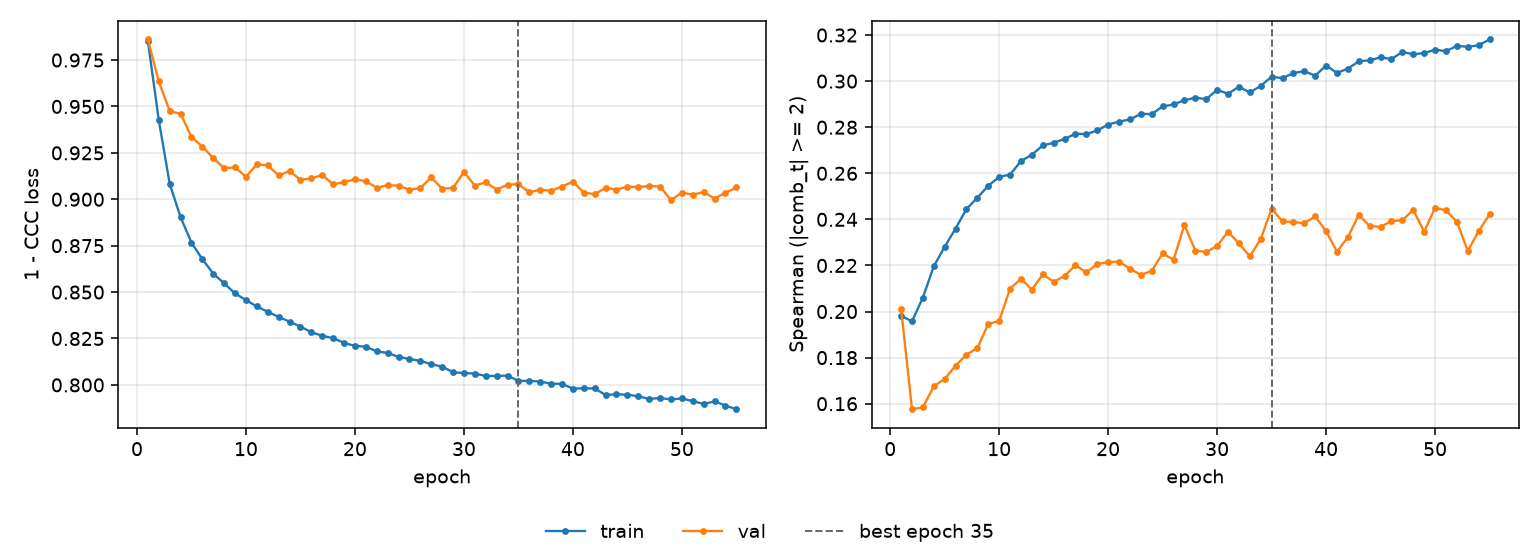

The data file committed next to this chart (first rows):
epoch, tr_loss, vl_loss, tr_sp, vl_sp, is_best
1, 0.9852, 0.9861, 0.1982, 0.2013, False
2, 0.9426, 0.9634, 0.1957, 0.1576, False
3, 0.9084, 0.9476, 0.2061, 0.1584, False
4, 0.8903, 0.946, 0.2196, 0.1676, False
5, 0.8767, 0.9337, 0.2281, 0.1708, False
6, 0.8677, 0.9283, 0.236, 0.1765, False
7, 0.86, 0.9223, 0.2445, 0.1813, False
8, 0.8547, 0.9167, 0.2494, 0.1841, False
9, 0.8493, 0.9172, 0.2546, 0.1946, False
10, 0.8457, 0.9121, 0.2584, 0.1959, False
11, 0.8422, 0.9189, 0.2595, 0.2099, False
12, 0.8394, 0.9182, 0.2653, 0.2142, False
13, 0.8366, 0.9128, 0.268, 0.2095, False
14, 0.8341, 0.9152, 0.2721, 0.2161, False
15, 0.8314, 0.9105, 0.2732, 0.2129, False
16, 0.8284, 0.9112, 0.2749, 0.2154, False
17, 0.8265, 0.9131, 0.2772, 0.2201, False
18, 0.8252, 0.908, 0.277, 0.217, False
19, 0.8227, 0.9093, 0.2786, 0.2207, False
20, 0.821, 0.9107, 0.2812, 0.2214, False
21, 0.8206, 0.9098, 0.2825, 0.2217, False
22, 0.8181, 0.9062, 0.2833, 0.2186, False
23, 0.8172, 0.9076, 0.2858, 0.2159, False
24, 0.8151, 0.9073, 0.2857, 0.2177, False
25, 0.814, 0.9052, 0.289, 0.2252, False
26, 0.8129, 0.906, 0.2899, 0.2225, False
27, 0.8112, 0.9118, 0.2917, 0.2375, False
28, 0.8098, 0.9057, 0.2928, 0.2265, False
29, 0.8068, 0.9061, 0.2922, 0.2258, False
30, 0.8064, 0.9147, 0.2962, 0.2285, False
31, 0.8061, 0.9073, 0.2945, 0.2347, False
32, 0.8048, 0.9092, 0.2975, 0.2295, False
33, 0.8048, 0.9052, 0.2951, 0.224, False
34, 0.805, 0.9078, 0.2979, 0.2314, False
35, 0.8022, 0.9082, 0.3019, 0.2446, True
36, 0.8022, 0.9038, 0.3013, 0.2391, False
37, 0.8018, 0.9051, 0.3035, 0.2389, False
38, 0.8007, 0.9046, 0.3043, 0.2383, False
39, 0.8006, 0.9068, 0.3023, 0.2413, False
40, 0.798, 0.9095, 0.3068, 0.2348, False
41, 0.7982, 0.9036, 0.3036, 0.226, False
42, 0.7981, 0.9027, 0.3054, 0.2323, False
43, 0.7946, 0.9062, 0.3086, 0.242, False
44, 0.7949, 0.9052, 0.3091, 0.2371, False
45, 0.7947, 0.9068, 0.3103, 0.2367, False
46, 0.7939, 0.9065, 0.3096, 0.2393, False
47, 0.7925, 0.9072, 0.3127, 0.2396, False
48, 0.7929, 0.9069, 0.3117, 0.2441, False
49, 0.7922, 0.8995, 0.3122, 0.2347, False
50, 0.7927, 0.9036, 0.3136, 0.245, False
51, 0.7912, 0.9025, 0.313, 0.2439, False
52, 0.7897, 0.9039, 0.3153, 0.2389, False
53, 0.7911, 0.9004, 0.3149, 0.2263, False
54, 0.7888, 0.9035, 0.3156, 0.2349, False
55, 0.7869, 0.9063, 0.3181, 0.2422, False
